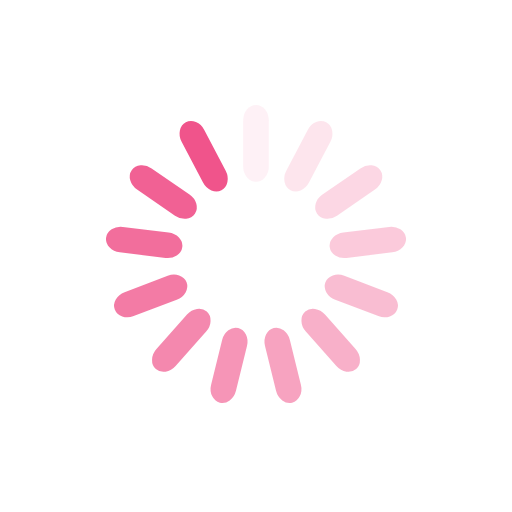
t = 0.00 s
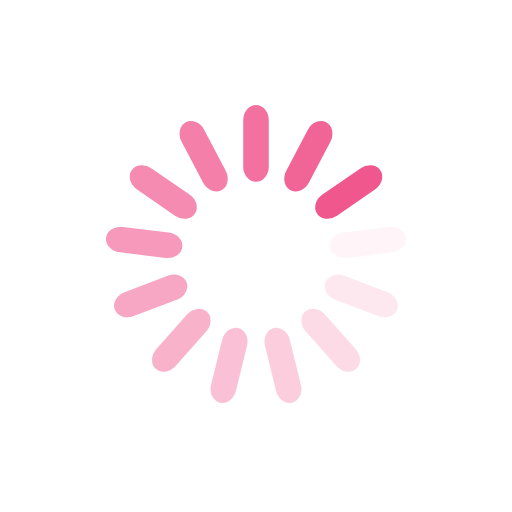
t = 0.25 s
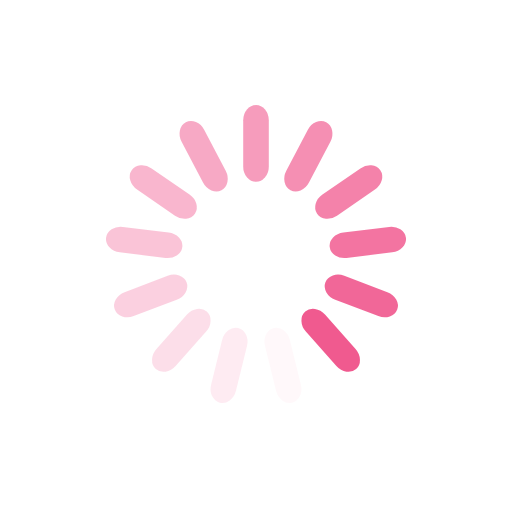
t = 0.50 s
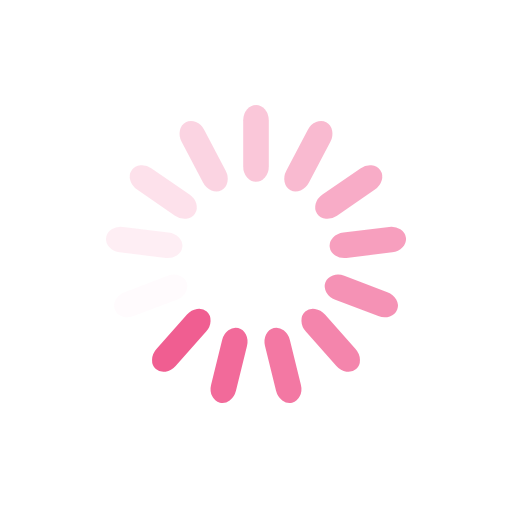
t = 0.75 s

The animated SVG that drew these frames (rendered in a browser with its animation timeline set to each time). Animation: 13 SMIL elements (animate=13); one cycle of 1.00 s, repeats indefinitely.

<?xml version="1.0" encoding="utf-8"?>
<svg xmlns="http://www.w3.org/2000/svg" xmlns:xlink="http://www.w3.org/1999/xlink" style="margin: auto; background: none; display: block; shape-rendering: auto;" width="200px" height="200px" viewBox="0 0 100 100" preserveAspectRatio="xMidYMid">
<g transform="rotate(0 50 50)">
  <rect x="47.5" y="20.5" rx="2.5" ry="3" width="5" height="15" fill="#f0548b">
    <animate attributeName="opacity" values="1;0" keyTimes="0;1" dur="1s" begin="-0.9230769230769231s" repeatCount="indefinite"></animate>
  </rect>
</g><g transform="rotate(27.692307692307693 50 50)">
  <rect x="47.5" y="20.5" rx="2.5" ry="3" width="5" height="15" fill="#f0548b">
    <animate attributeName="opacity" values="1;0" keyTimes="0;1" dur="1s" begin="-0.8461538461538461s" repeatCount="indefinite"></animate>
  </rect>
</g><g transform="rotate(55.38461538461539 50 50)">
  <rect x="47.5" y="20.5" rx="2.5" ry="3" width="5" height="15" fill="#f0548b">
    <animate attributeName="opacity" values="1;0" keyTimes="0;1" dur="1s" begin="-0.7692307692307693s" repeatCount="indefinite"></animate>
  </rect>
</g><g transform="rotate(83.07692307692308 50 50)">
  <rect x="47.5" y="20.5" rx="2.5" ry="3" width="5" height="15" fill="#f0548b">
    <animate attributeName="opacity" values="1;0" keyTimes="0;1" dur="1s" begin="-0.6923076923076923s" repeatCount="indefinite"></animate>
  </rect>
</g><g transform="rotate(110.76923076923077 50 50)">
  <rect x="47.5" y="20.5" rx="2.5" ry="3" width="5" height="15" fill="#f0548b">
    <animate attributeName="opacity" values="1;0" keyTimes="0;1" dur="1s" begin="-0.6153846153846154s" repeatCount="indefinite"></animate>
  </rect>
</g><g transform="rotate(138.46153846153845 50 50)">
  <rect x="47.5" y="20.5" rx="2.5" ry="3" width="5" height="15" fill="#f0548b">
    <animate attributeName="opacity" values="1;0" keyTimes="0;1" dur="1s" begin="-0.5384615384615384s" repeatCount="indefinite"></animate>
  </rect>
</g><g transform="rotate(166.15384615384616 50 50)">
  <rect x="47.5" y="20.5" rx="2.5" ry="3" width="5" height="15" fill="#f0548b">
    <animate attributeName="opacity" values="1;0" keyTimes="0;1" dur="1s" begin="-0.46153846153846156s" repeatCount="indefinite"></animate>
  </rect>
</g><g transform="rotate(193.84615384615384 50 50)">
  <rect x="47.5" y="20.5" rx="2.5" ry="3" width="5" height="15" fill="#f0548b">
    <animate attributeName="opacity" values="1;0" keyTimes="0;1" dur="1s" begin="-0.38461538461538464s" repeatCount="indefinite"></animate>
  </rect>
</g><g transform="rotate(221.53846153846155 50 50)">
  <rect x="47.5" y="20.5" rx="2.5" ry="3" width="5" height="15" fill="#f0548b">
    <animate attributeName="opacity" values="1;0" keyTimes="0;1" dur="1s" begin="-0.3076923076923077s" repeatCount="indefinite"></animate>
  </rect>
</g><g transform="rotate(249.23076923076923 50 50)">
  <rect x="47.5" y="20.5" rx="2.5" ry="3" width="5" height="15" fill="#f0548b">
    <animate attributeName="opacity" values="1;0" keyTimes="0;1" dur="1s" begin="-0.23076923076923078s" repeatCount="indefinite"></animate>
  </rect>
</g><g transform="rotate(276.9230769230769 50 50)">
  <rect x="47.5" y="20.5" rx="2.5" ry="3" width="5" height="15" fill="#f0548b">
    <animate attributeName="opacity" values="1;0" keyTimes="0;1" dur="1s" begin="-0.15384615384615385s" repeatCount="indefinite"></animate>
  </rect>
</g><g transform="rotate(304.61538461538464 50 50)">
  <rect x="47.5" y="20.5" rx="2.5" ry="3" width="5" height="15" fill="#f0548b">
    <animate attributeName="opacity" values="1;0" keyTimes="0;1" dur="1s" begin="-0.07692307692307693s" repeatCount="indefinite"></animate>
  </rect>
</g><g transform="rotate(332.3076923076923 50 50)">
  <rect x="47.5" y="20.5" rx="2.5" ry="3" width="5" height="15" fill="#f0548b">
    <animate attributeName="opacity" values="1;0" keyTimes="0;1" dur="1s" begin="0s" repeatCount="indefinite"></animate>
  </rect>
</g>
<!-- [ldio] generated by https://loading.io/ --></svg>
